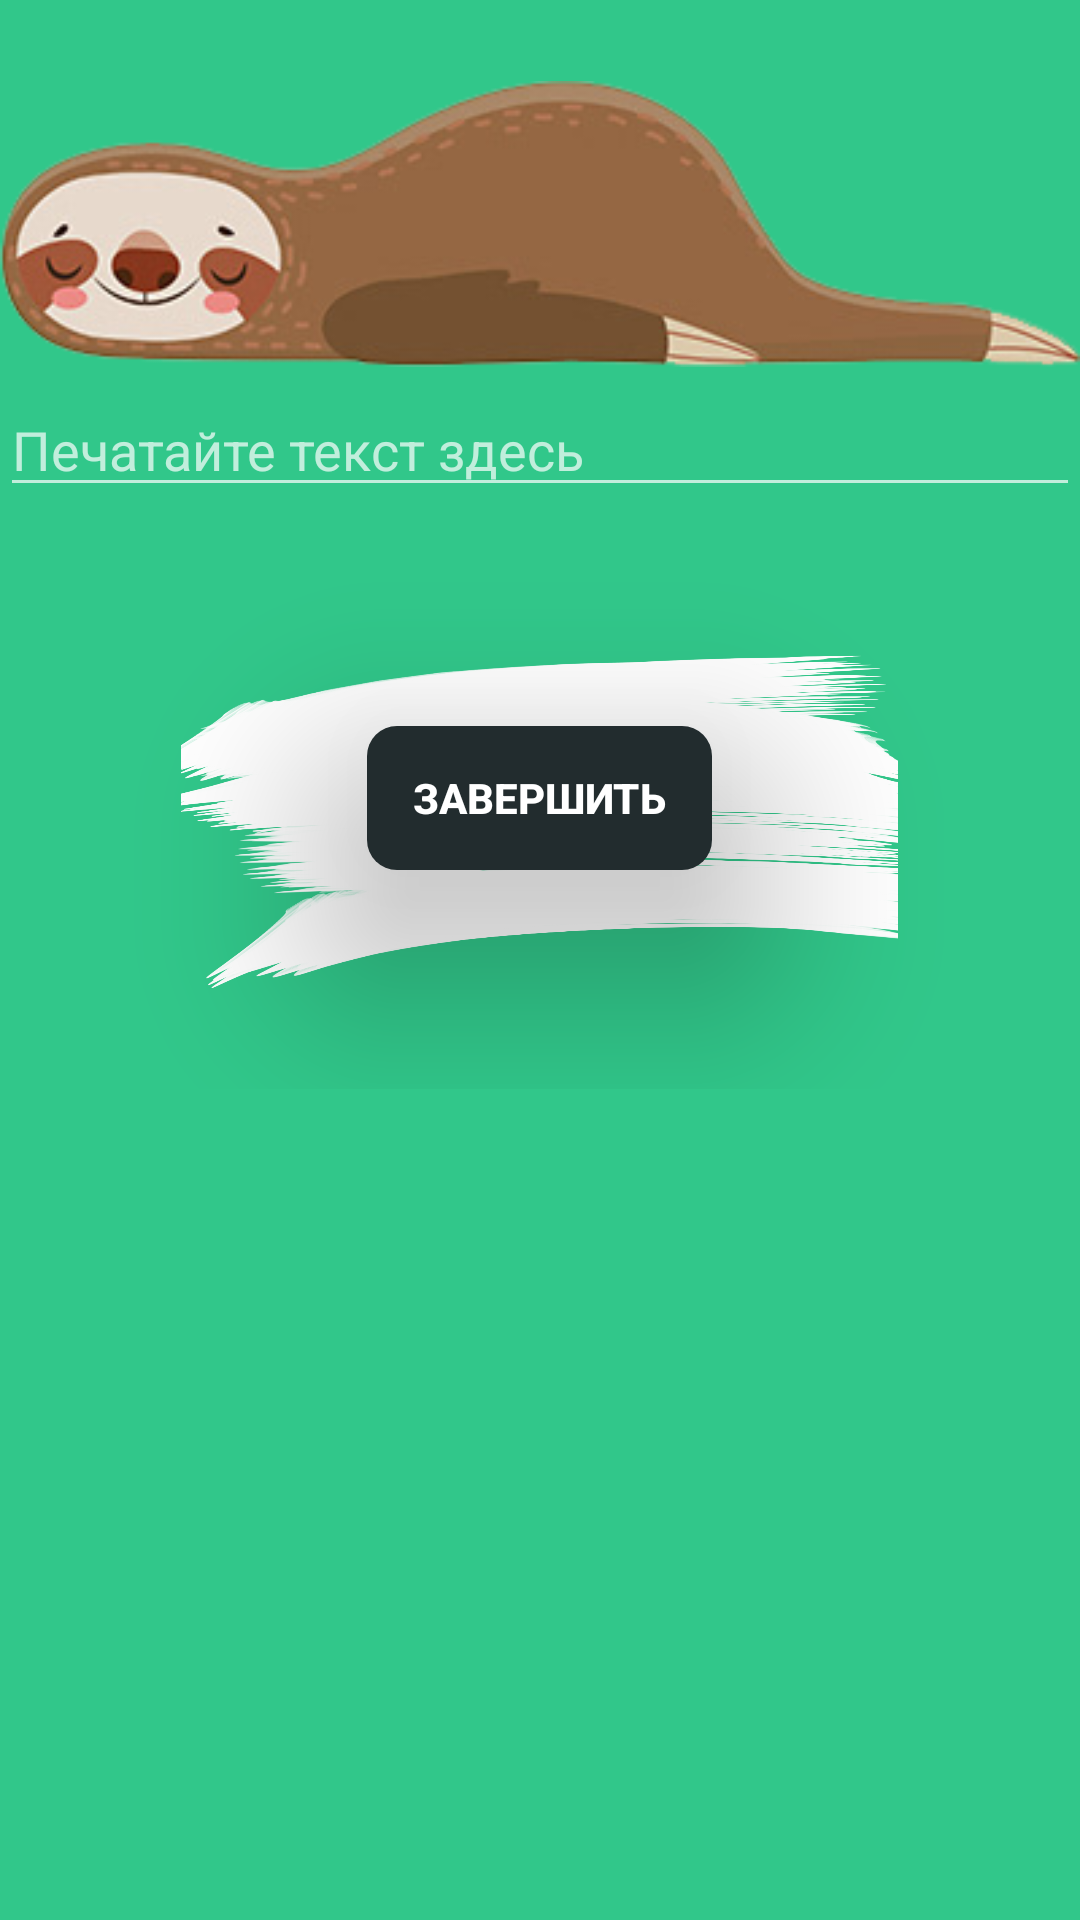

Produce the Android XML layout that renders to this screen, including the resource entries it uses.
<!-- AndroidManifest.xml: application theme Theme.AppCompat -->
<!-- res/layout/activity_game.xml -->
<?xml version="1.0" encoding="utf-8"?>
<RelativeLayout xmlns:android="http://schemas.android.com/apk/res/android"
    xmlns:app="http://schemas.android.com/apk/res-auto"
    android:layout_width="match_parent"
    android:layout_height="match_parent"
    android:background="@color/main">

    <TextView android:id="@+id/textTextView"
        android:layout_width="match_parent"
        android:layout_height="wrap_content"
        android:layout_centerHorizontal="true"
        android:textSize="16sp"/>


    <EditText
        android:id="@+id/inputEditText"
        android:layout_width="match_parent"
        android:layout_height="wrap_content"
        android:layout_below="@+id/imageView"
        android:hint="Печатайте текст здесь" />



    <ImageView
        android:id="@+id/imageView"
        android:layout_width="wrap_content"
        android:layout_height="wrap_content"
        android:layout_below="@+id/textTextView"
        app:srcCompat="@drawable/maskot2" />

    <FrameLayout
        android:id = "@+id/idFrame"
        android:layout_width="match_parent"
        android:layout_height="wrap_content"
        android:layout_below= "@id/inputEditText"
        android:layout_centerHorizontal="true">

        <ImageView
            android:id="@+id/imageView2"
            android:layout_width="239dp"
            android:layout_height="194dp"
            app:srcCompat="@drawable/ff3"
            android:layout_gravity="center"/>
        <Button
            android:id="@+id/finishButton"
            android:layout_width="115dp"
            android:layout_height="wrap_content"
            android:background="@drawable/bg_button"
            android:elevation="6dp"
            android:text="Завершить"
            android:layout_gravity="center"
            android:textColor="@color/white"
            android:textStyle="bold"
            android:translationZ="40dp" />
    </FrameLayout>

</RelativeLayout>
<!-- resources referenced by this layout -->
<resources>
  <color name="main">#31C78A</color>
  <color name="white">#FFF</color>
  <!-- drawable bg_button (drawable) -->
  <?xml version="1.0" encoding="utf-8"?>
  <shape xmlns:android="http://schemas.android.com/apk/res/android">
      <corners android:radius="10dp"/>
      <gradient android:startColor="@color/button_color"
          android:angle="360"
          android:endColor="@color/button_color"/>
  </shape>
  <!-- drawable ff3: png bitmap (drawable, 182926 bytes) -->
  <!-- drawable maskot2: png bitmap (drawable, 49879 bytes) -->
  <color name="button_color">#222C2E</color>
</resources>
